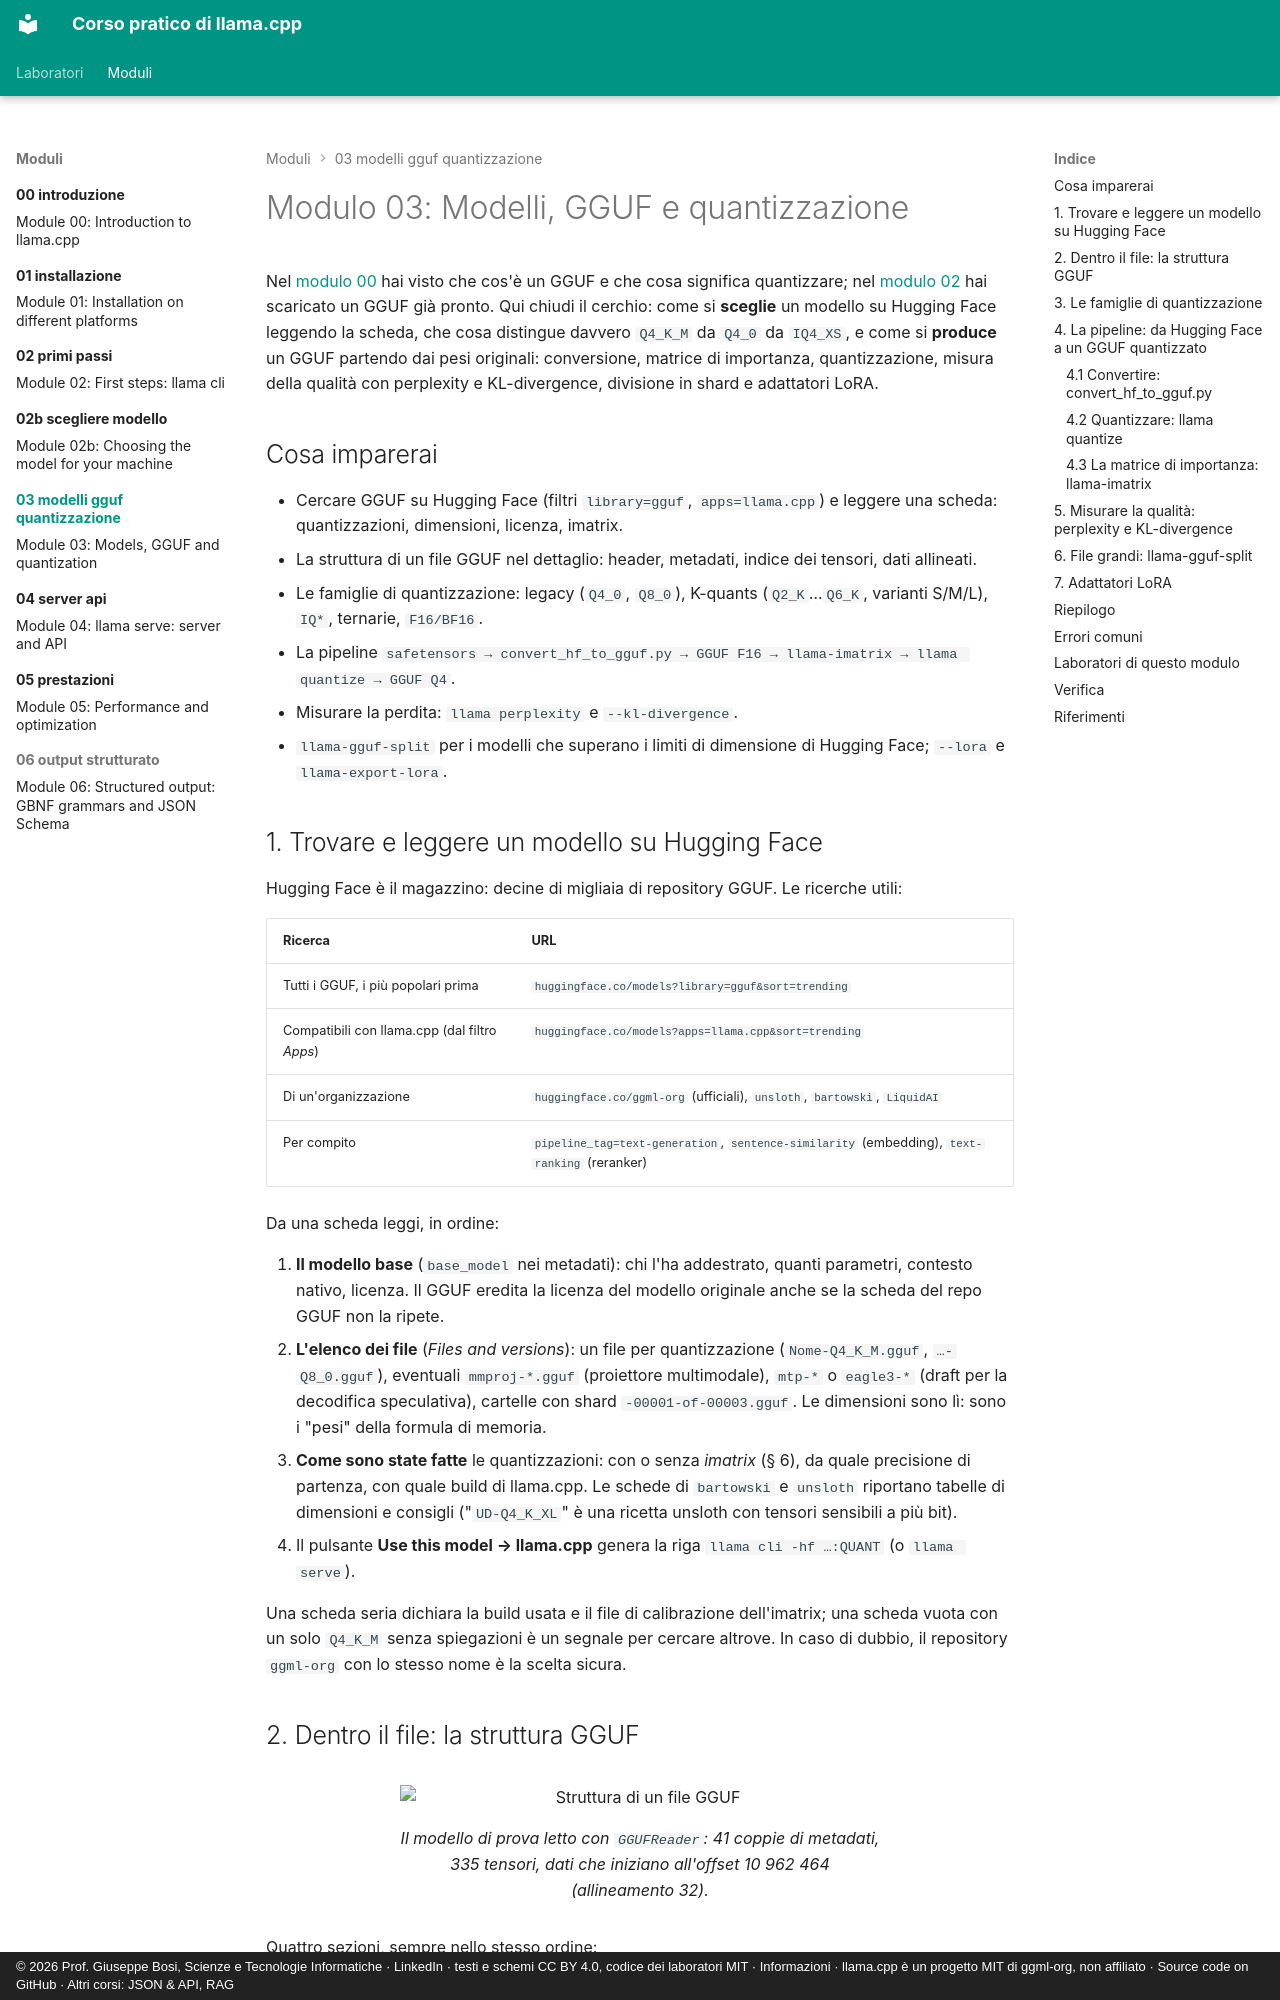

repository: JoeBosi/llama-cpp-course · page: moduli/03-modelli-gguf-quantizzazione/index.html · generator: mkdocs · copyright: © 2026 Prof. Giuseppe Bosi, Scienze e Tecnologie Informatiche · LinkedIn · testi e schemi CC BY 4.0, codice dei laboratori MIT · Informazioni · llama.cpp è un progetto MIT di ggml-org, non affiliato · Source code on GitHub · Altri corsi: JSON & API, RAG

# Modulo 03: Modelli, GGUF e quantizzazione

Nel [modulo 00](../00-introduzione/README.md) hai visto che cos'è un GGUF e che cosa significa quantizzare;
nel [modulo 02](../02-primi-passi/README.md) hai scaricato un GGUF già pronto. Qui chiudi il cerchio: come si
**sceglie** un modello su Hugging Face leggendo la scheda, che cosa distingue davvero `Q4_K_M` da `Q4_0` da
`IQ4_XS`, e come si **produce** un GGUF partendo dai pesi originali: conversione, matrice di importanza,
quantizzazione, misura della qualità con perplexity e KL-divergence, divisione in shard e adattatori LoRA.

## Cosa imparerai

- Cercare GGUF su Hugging Face (filtri `library=gguf`, `apps=llama.cpp`) e leggere una scheda: quantizzazioni, dimensioni, licenza, imatrix.
- La struttura di un file GGUF nel dettaglio: header, metadati, indice dei tensori, dati allineati.
- Le famiglie di quantizzazione: legacy (`Q4_0`, `Q8_0`), K-quants (`Q2_K`…`Q6_K`, varianti S/M/L), `IQ*`, ternarie, `F16/BF16`.
- La pipeline `safetensors → convert_hf_to_gguf.py → GGUF F16 → llama-imatrix → llama quantize → GGUF Q4`.
- Misurare la perdita: `llama perplexity` e `--kl-divergence`.
- `llama-gguf-split` per i modelli che superano i limiti di dimensione di Hugging Face; `--lora` e `llama-export-lora`.

## 1. Trovare e leggere un modello su Hugging Face

Hugging Face è il magazzino: decine di migliaia di repository GGUF. Le ricerche utili:

| Ricerca | URL |
|---|---|
| Tutti i GGUF, i più popolari prima | `huggingface.co/models?library=gguf&sort=trending` |
| Compatibili con llama.cpp (dal filtro *Apps*) | `huggingface.co/models?apps=llama.cpp&sort=trending` |
| Di un'organizzazione | `huggingface.co/ggml-org` (ufficiali), `unsloth`, `bartowski`, `LiquidAI` |
| Per compito | `pipeline_tag=text-generation`, `sentence-similarity` (embedding), `text-ranking` (reranker) |

Da una scheda leggi, in ordine:

1. **Il modello base** (`base_model` nei metadati): chi l'ha addestrato, quanti parametri, contesto nativo, licenza.
   Il GGUF eredita la licenza del modello originale anche se la scheda del repo GGUF non la ripete.
2. **L'elenco dei file** (*Files and versions*): un file per quantizzazione (`Nome-Q4_K_M.gguf`, `…-Q8_0.gguf`),
   eventuali `mmproj-*.gguf` (proiettore multimodale), `mtp-*` o `eagle3-*` (draft per la decodifica speculativa),
   cartelle con shard `-00001-of-00003.gguf`. Le dimensioni sono lì: sono i "pesi" della formula di memoria.
3. **Come sono state fatte** le quantizzazioni: con o senza *imatrix* (§ 6), da quale precisione di partenza, con
   quale build di llama.cpp. Le schede di `bartowski` e `unsloth` riportano tabelle di dimensioni e consigli
   ("`UD-Q4_K_XL`" è una ricetta unsloth con tensori sensibili a più bit).
4. Il pulsante **Use this model → llama.cpp** genera la riga `llama cli -hf …:QUANT` (o `llama serve`).

Una scheda seria dichiara la build usata e il file di calibrazione dell'imatrix; una scheda vuota con un solo
`Q4_K_M` senza spiegazioni è un segnale per cercare altrove. In caso di dubbio, il repository `ggml-org` con lo
stesso nome è la scelta sicura.
